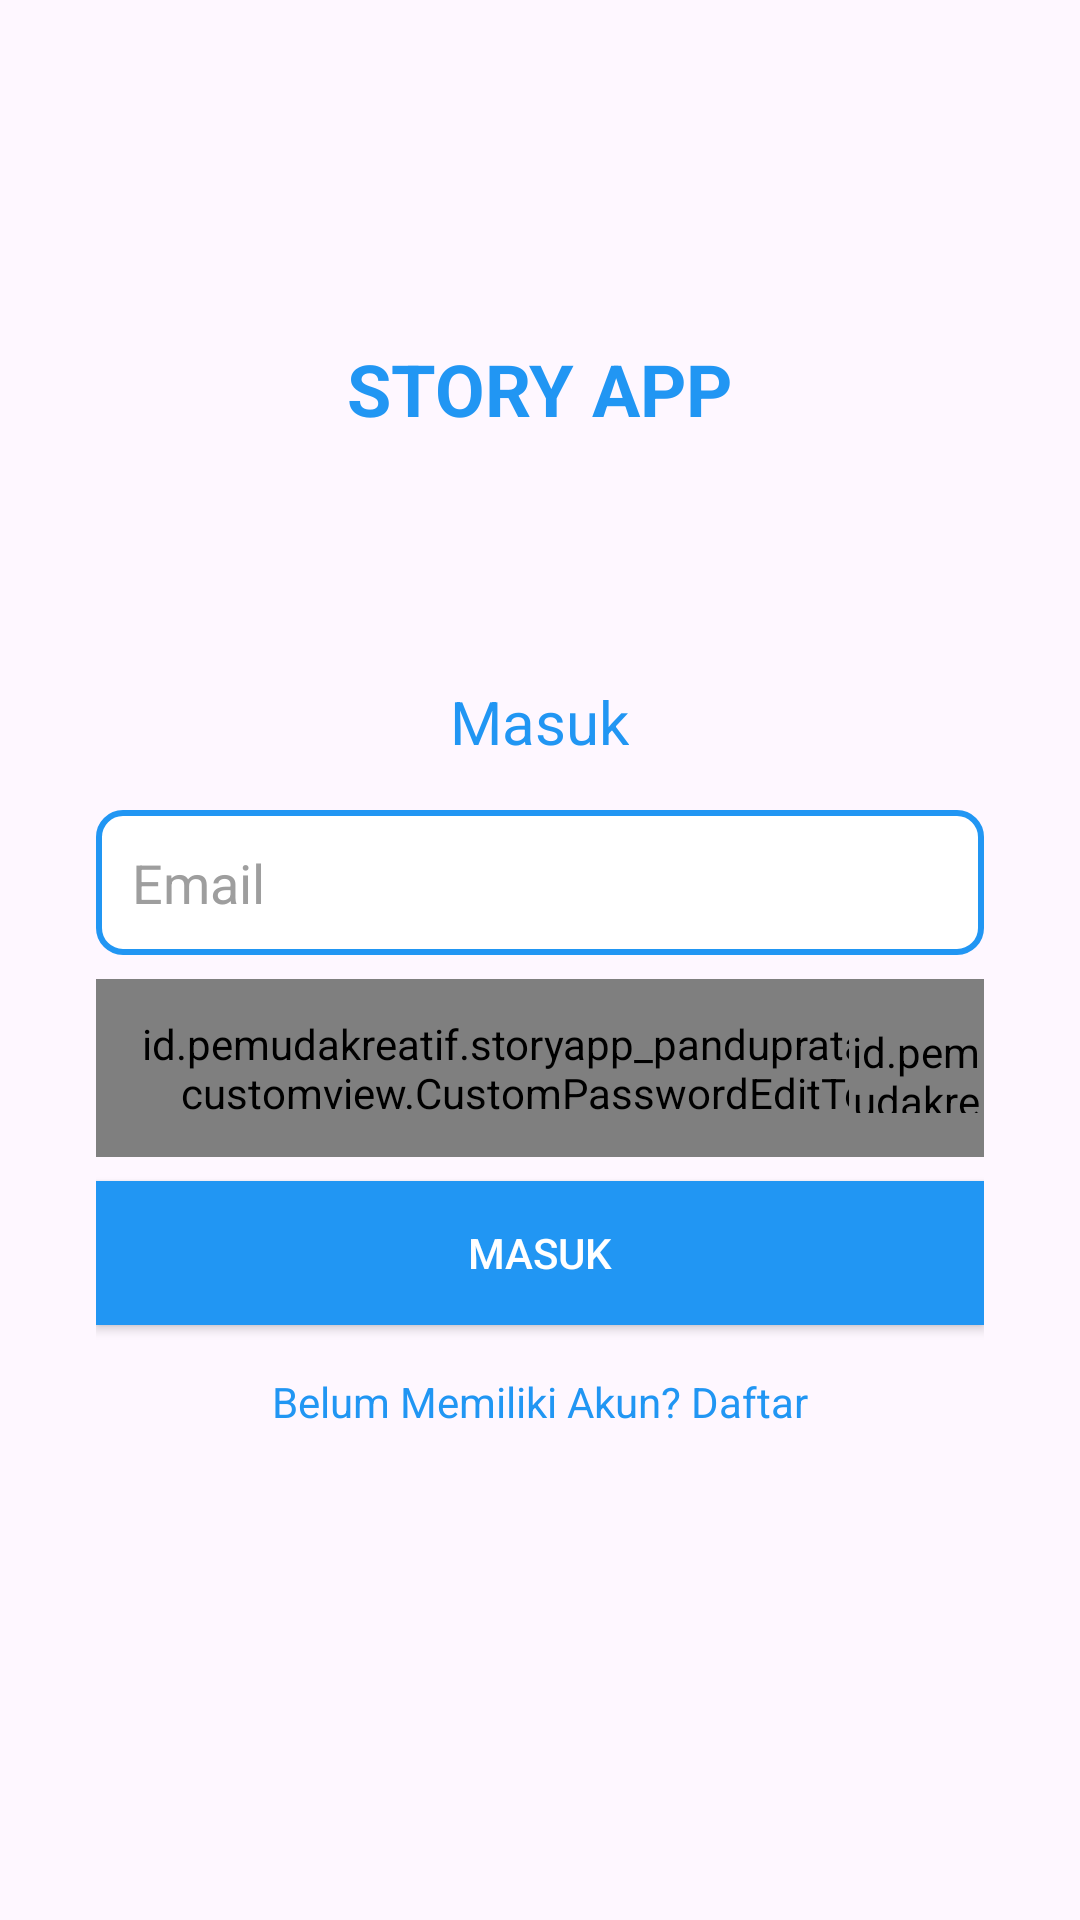

Write the Android layout XML for this screen, with the resource values it uses.
<!-- AndroidManifest.xml: application theme Theme.StoryAppPanduPratama -->
<!-- res/layout/activity_login.xml -->
<?xml version="1.0" encoding="utf-8"?>
<androidx.constraintlayout.widget.ConstraintLayout xmlns:android="http://schemas.android.com/apk/res/android"
    xmlns:app="http://schemas.android.com/apk/res-auto"
    xmlns:tools="http://schemas.android.com/tools"
    android:layout_width="match_parent"
    android:layout_height="match_parent"
    android:padding="32dp"
    tools:context=".LoginActivity">

    <TextView
        android:id="@+id/tv_title_up"
        android:layout_width="wrap_content"
        android:layout_height="wrap_content"
        android:text="@string/story_app"
        android:textSize="24sp"
        android:textColor="#2196F3"
        android:textStyle="bold"
        app:layout_constraintTop_toTopOf="parent"
        app:layout_constraintStart_toStartOf="parent"
        app:layout_constraintEnd_toEndOf="parent"
        app:layout_constraintBottom_toTopOf="@id/form_container"/>

    <LinearLayout
        android:id="@+id/form_container"
        android:orientation="vertical"
        android:layout_width="match_parent"
        android:layout_height="wrap_content"
        app:layout_constraintTop_toBottomOf="@id/tv_title_up"
        app:layout_constraintStart_toStartOf="parent"
        app:layout_constraintEnd_toEndOf="parent"
        app:layout_constraintBottom_toBottomOf="parent"
        android:gravity="center"
        android:layout_marginBottom="50dp">

        <TextView
            android:id="@+id/tv_title"
            android:layout_width="wrap_content"
            android:layout_height="wrap_content"
            android:text="@string/masuk"
            android:textSize="20sp"
            android:textColor="#2196F3"
            android:layout_marginBottom="16dp"/>

        <TextView
            android:id="@+id/tv_login_error"
            android:layout_width="wrap_content"
            android:layout_height="wrap_content"
            android:textColor="#FF0000"
            android:textSize="14sp"
            android:visibility="gone"
            android:layout_marginTop="8dp"
            android:gravity="center"
            android:text="" />

        <EditText
            android:id="@+id/ed_login_email"
            android:layout_width="match_parent"
            android:layout_height="wrap_content"
            android:hint="@string/email"
            android:inputType="textEmailAddress"
            android:background="@drawable/edittext_background"
            android:padding="12dp"
            android:textColor="#000000"
            android:textColorHint="#9E9E9E"
            android:layout_marginBottom="8dp"/>

        <TextView
            android:id="@+id/tv_email_error"
            android:layout_width="match_parent"
            android:layout_height="wrap_content"
            android:textColor="#FF0000"
            android:textSize="12sp"
            android:visibility="gone"
            android:layout_marginBottom="8dp"/>

        <RelativeLayout
            android:layout_width="match_parent"
            android:layout_height="wrap_content"
            android:layout_marginBottom="8dp">

            <id.pemudakreatif.storyapp_pandupratama.customview.CustomPasswordEditText
                android:id="@+id/ed_login_password"
                android:layout_width="match_parent"
                android:layout_height="wrap_content"
                android:hint="@string/kata_sandi"
                android:inputType="textPassword"
                android:background="@drawable/edittext_background"
                android:padding="12dp"
                android:textColor="#000000"
                android:textColorHint="#9E9E9E" />

            <id.pemudakreatif.storyapp_pandupratama.customview.EyeIconView
                android:id="@+id/eye_icon"
                android:layout_width="45dp"
                android:layout_height="30dp"
                android:layout_alignParentEnd="true"
                android:layout_centerVertical="true" />
        </RelativeLayout>










        <Button
            android:id="@+id/btn_login"
            android:layout_width="match_parent"
            android:layout_height="wrap_content"
            android:text="@string/masuk"
            android:textColor="@android:color/white"
            android:background="@color/colorPrimary"
            android:layout_marginBottom="16dp"/>

        <TextView
            android:id="@+id/tv_register"
            android:layout_width="match_parent"
            android:layout_height="wrap_content"
            android:text="@string/belum_memiliki_akun_daftar"
            android:textColor="#2196F3"
            android:gravity="center"
            android:clickable="true"
            android:focusable="true"/>

    </LinearLayout>

    <ProgressBar
        android:id="@+id/progress_bar"
        android:layout_width="wrap_content"
        android:layout_height="wrap_content"
        android:visibility="gone"
        app:layout_constraintTop_toTopOf="parent"
        app:layout_constraintStart_toStartOf="parent"
        app:layout_constraintEnd_toEndOf="parent"
        app:layout_constraintBottom_toBottomOf="parent" />

</androidx.constraintlayout.widget.ConstraintLayout>
<!-- resources referenced by this layout -->
<resources>
  <color name="colorPrimary">#2196F3</color>
  <!-- drawable edittext_background (drawable) -->
  <?xml version="1.0" encoding="utf-8"?>
  <shape xmlns:android="http://schemas.android.com/apk/res/android">
      <solid android:color="#FFFFFF"/>
      <corners android:radius="8dp"/>
      <stroke android:color="#2196F3" android:width="2dp"/>
  </shape>
  <string name="belum_memiliki_akun_daftar">Belum Memiliki Akun? Daftar</string>
  <string name="email">Email</string>
  <string name="kata_sandi">Kata Sandi</string>
  <string name="masuk">Masuk</string>
  <string name="story_app">STORY APP</string>
  <style name="Theme.StoryAppPanduPratama" parent="Base.Theme.StoryAppPanduPratama" />
  <style name="Base.Theme.StoryAppPanduPratama" parent="Theme.Material3.DayNight.NoActionBar">
          
          
          <item name="colorPrimary">@color/colorPrimary</item>
          <item name="colorAccent">@color/colorAccent</item>
      </style>
  <color name="colorAccent">#FF4081</color>
</resources>
